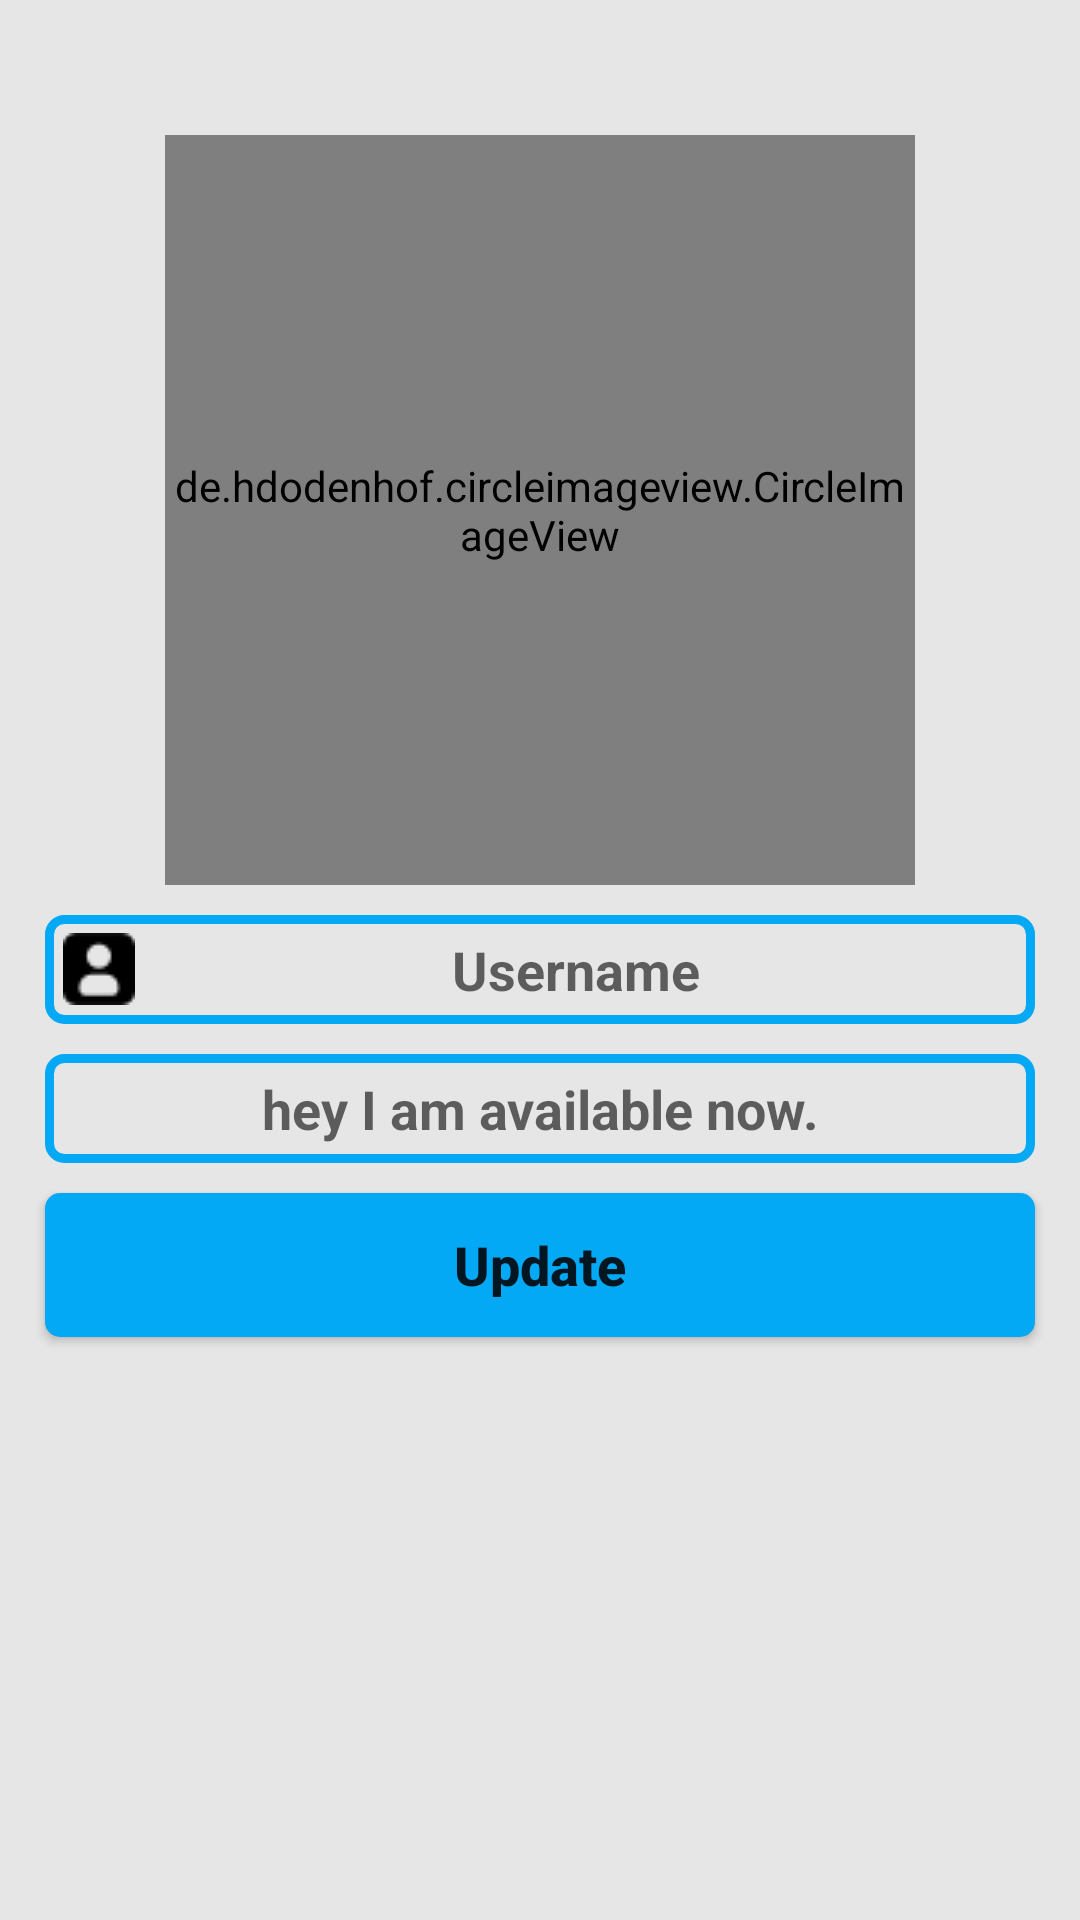

This screen was rendered from an Android layout file. Write that file and the resources it references.
<!-- AndroidManifest.xml: application theme AppTheme -->
<!-- res/layout/activity_setting.xml -->
<?xml version="1.0" encoding="utf-8"?>
<RelativeLayout xmlns:android="http://schemas.android.com/apk/res/android"
    xmlns:app="http://schemas.android.com/apk/res-auto"
    xmlns:tools="http://schemas.android.com/tools"
    android:layout_width="match_parent"
    android:layout_height="match_parent"
    android:background="@color/colorAccent"
    tools:context=".SettingActivity">

    <de.hdodenhof.circleimageview.CircleImageView
        android:id="@+id/profile_image"
        android:layout_width="250dp"
        android:layout_height="250dp"
        android:src="@drawable/profile"
        app:civ_border_width="5dp"
        android:layout_alignParentTop="true"
        android:layout_centerHorizontal="true"
        android:layout_marginTop="45dp"
        app:civ_border_color="@color/colorPrimary"/>

    <EditText
        android:id="@+id/set_user_name"
        android:layout_width="match_parent"
        android:layout_height="wrap_content"
        android:layout_below="@id/profile_image"
        android:inputType="textMultiLine"
        android:hint="Username"
        android:textAlignment="center"
        android:drawableStart="@drawable/edit_profile"
        android:gravity="center_horizontal"
        android:drawableLeft="@drawable/edit_profile"
        android:textColor="@color/colorPrimaryDark"
        android:textStyle="bold"
        android:background="@drawable/inputs"
        android:layout_marginStart="15dp"
        android:layout_marginLeft="15dp"
        android:layout_marginEnd="15dp"
        android:padding="6dp"
        android:layout_marginTop="10dp"/>

    <EditText
        android:id="@+id/set_profile_status"
        android:layout_width="match_parent"
        android:layout_height="wrap_content"
        android:layout_below="@id/set_user_name"
        android:inputType="textMultiLine"
        android:hint="hey I am available now."
        android:textAlignment="center"
        android:drawableStart="@drawable/edit_status"
        android:gravity="center_horizontal"
        android:drawableLeft="@drawable/edit_status"
        android:textColor="@color/colorPrimaryDark"
        android:textStyle="bold"
        android:background="@drawable/inputs"
        android:layout_marginStart="15dp"
        android:layout_marginLeft="15dp"
        android:layout_marginEnd="15dp"
        android:padding="6dp"
        android:layout_marginTop="10dp"/>

    <Button
        android:id="@+id/update_setting_btn"
        android:layout_width="match_parent"
        android:layout_height="wrap_content"
        android:layout_below="@id/set_profile_status"
        android:inputType="textMultiLine"
        android:text="Update"
        android:textStyle="bold"
        android:background="@drawable/buttons"
        android:layout_marginStart="15dp"
        android:layout_marginLeft="15dp"
        android:layout_marginEnd="15dp"
        android:padding="6dp"
        android:textAllCaps="false"
        android:textSize="18sp"
        android:layout_marginTop="10dp"/>

</RelativeLayout>
<!-- resources referenced by this layout -->
<resources>
  <color name="colorAccent">#E6E6E6</color>
  <color name="colorPrimary">#03A9F4</color>
  <color name="colorPrimaryDark">#0F82DD</color>
  <!-- drawable buttons (drawable) -->
  <?xml version="1.0" encoding="utf-8"?>
  <shape xmlns:android="http://schemas.android.com/apk/res/android">
      <solid
          android:color="@color/colorPrimary"></solid>
      <corners
          android:radius="5dp"></corners>
  
  </shape>
  <!-- drawable edit_profile: png bitmap (drawable, 504 bytes) -->
  <!-- drawable inputs (drawable) -->
  <?xml version="1.0" encoding="utf-8"?>
  <shape xmlns:android="http://schemas.android.com/apk/res/android">
  
      <stroke
          android:color="@color/colorPrimary"
          android:width="3dp"></stroke>
      <corners android:radius="5dp"></corners>
  </shape>
  <style name="AppTheme" parent="Theme.AppCompat.Light.NoActionBar">
          
          <item name="colorPrimary">@color/colorPrimary</item>
          <item name="colorPrimaryDark">@color/colorPrimaryDark</item>
          <item name="colorAccent">@color/colorAccent</item>
      </style>
</resources>
